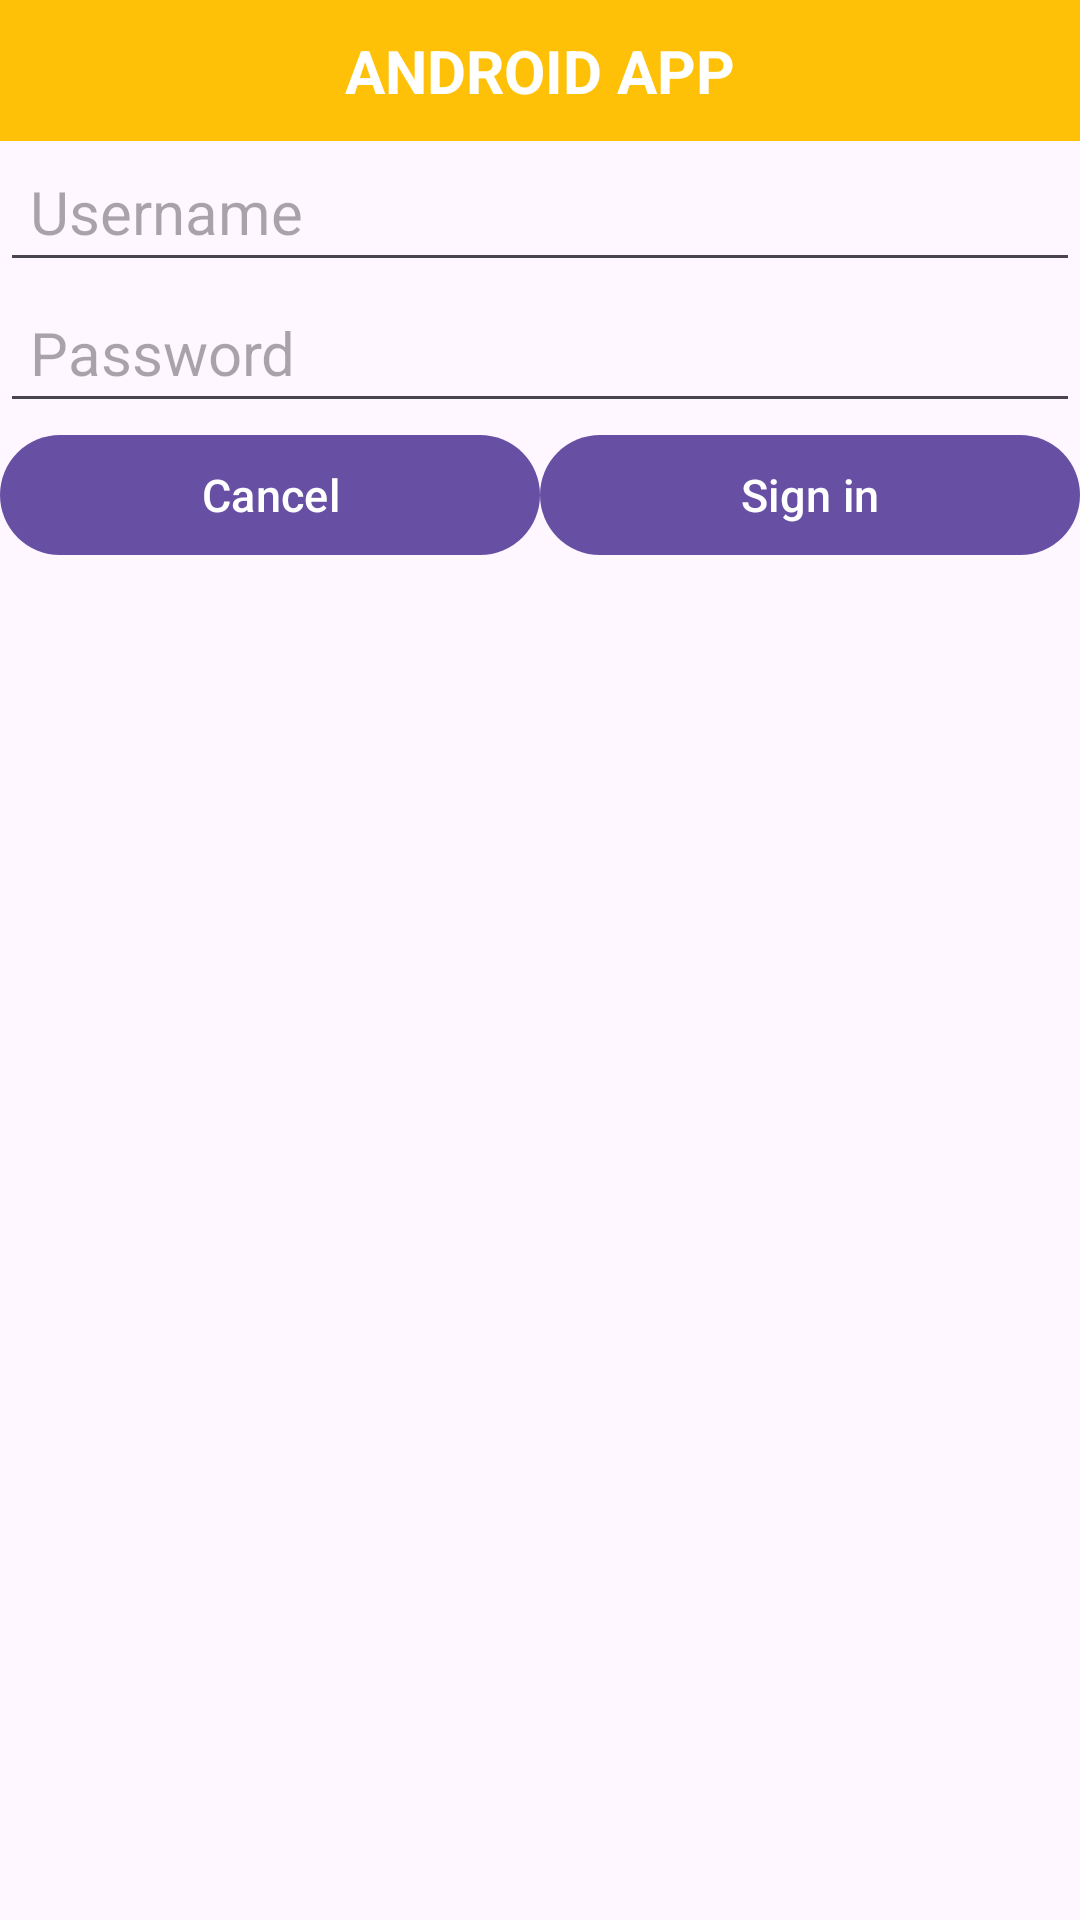

Reconstruct the res/layout file that produces this screen, plus the resources it refers to.
<!-- AndroidManifest.xml: application theme Theme.Awd3 -->
<!-- res/layout/alert_dialog.xml -->
<?xml version="1.0" encoding="utf-8"?>
<LinearLayout xmlns:android="http://schemas.android.com/apk/res/android"
    android:layout_width="match_parent"
    android:layout_height="wrap_content"
    android:orientation="vertical">


    <TextView
        android:layout_width="match_parent"
        android:layout_height="wrap_content"
        android:background="#FFC107"
        android:gravity="center"
        android:padding="10dp"
        android:text="ANDROID APP"
        android:textColor="#FFFFFF"
        android:textSize="20sp"
        android:textStyle="bold" />


    <EditText
        android:id="@+id/et_username"
        android:layout_width="match_parent"
        android:layout_height="wrap_content"
        android:hint="Username"
        android:textSize="20dp"
        android:padding="10dp" />


    <EditText
        android:id="@+id/et_password"
        android:layout_width="match_parent"
        android:layout_height="wrap_content"
        android:hint="Password"
        android:inputType="textPassword"
        android:textSize="20dp"
        android:padding="10dp" />

    <LinearLayout
        android:layout_width="match_parent"
        android:layout_height="wrap_content"
        android:orientation="horizontal">

        <Button
            android:id="@+id/btn_cancel"
            android:layout_width="0dp"
            android:layout_height="wrap_content"
            android:layout_weight="1"
            android:textSize="15dp"
            android:text="Cancel" />

        <Button
            android:id="@+id/btn_sign_in"
            android:layout_width="0dp"
            android:layout_height="wrap_content"
            android:layout_weight="1"
            android:textSize="15dp"
            android:text="Sign in" />
    </LinearLayout>
</LinearLayout>
<!-- resources referenced by this layout -->
<resources>
  <style name="Theme.Awd3" parent="Base.Theme.Awd3" />
  <style name="Base.Theme.Awd3" parent="Theme.Material3.DayNight.NoActionBar">
          
          
      </style>
</resources>
